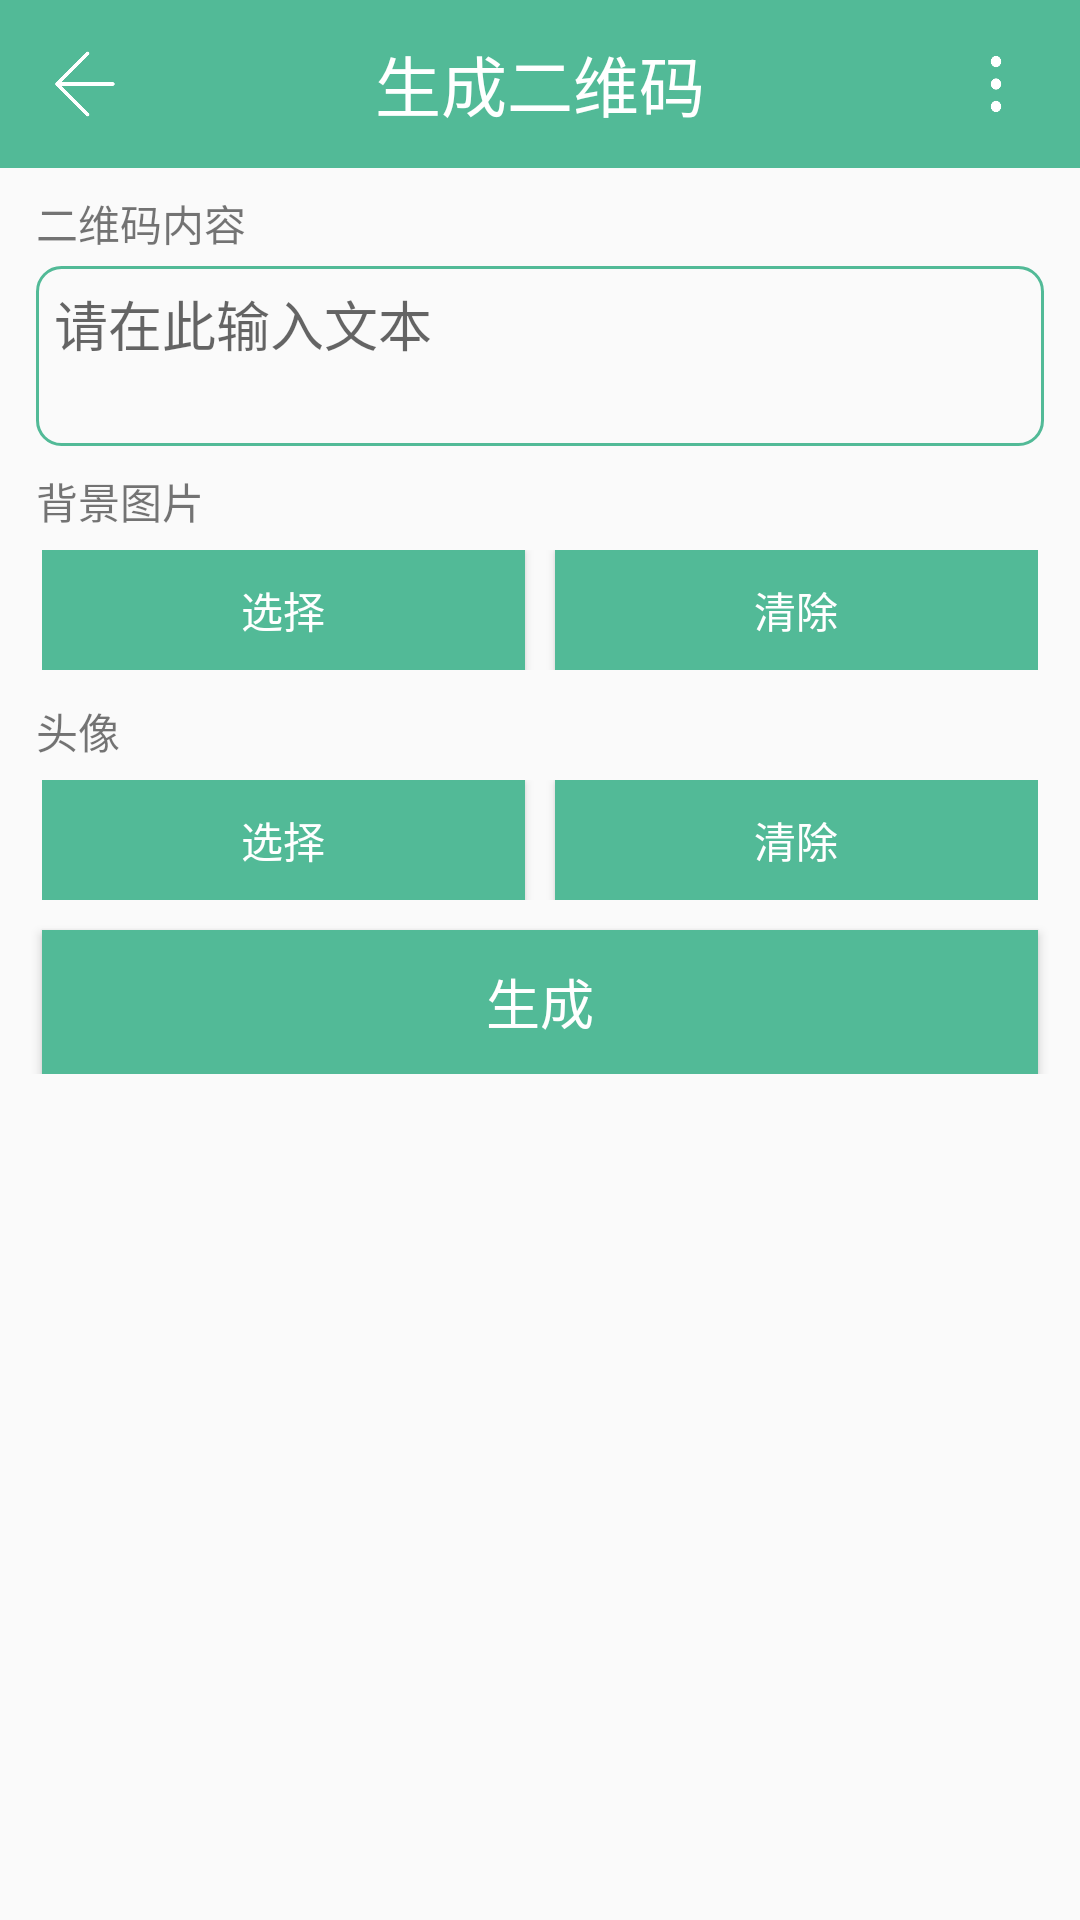

Produce the Android XML layout that renders to this screen, including the resource entries it uses.
<!-- AndroidManifest.xml: application theme AppTheme -->
<!-- res/layout/activity_create_qr.xml -->
<?xml version="1.0" encoding="utf-8"?>
<LinearLayout xmlns:android="http://schemas.android.com/apk/res/android"
    android:layout_width="match_parent"
    android:layout_height="match_parent"
    android:gravity="top|center_horizontal"
    android:orientation="vertical">
    <RelativeLayout
        android:layout_width="match_parent"
        android:layout_height="?attr/actionBarSize"
        android:background="@color/mi_green">
        <ImageView
            android:id="@+id/creatqr_back"
            android:layout_width="?attr/actionBarSize"
            android:layout_height="?attr/actionBarSize"
            android:src="@mipmap/icon_back"
            android:tint="@color/white"
            android:padding="16dp"/>
        <TextView
            android:layout_centerInParent="true"
            android:layout_width="wrap_content"
            android:layout_height="wrap_content"
            android:text="生成二维码"
            android:textSize="22dp"
            android:textColor="@color/white"/>
        <ImageView
            android:id="@+id/creatqr_menu"
            android:layout_alignParentRight="true"
            android:layout_width="?attr/actionBarSize"
            android:layout_height="?attr/actionBarSize"
            android:src="@mipmap/icon_menu"
            android:tint="@color/white"
            android:padding="16dp"/>
    </RelativeLayout>

        <LinearLayout
            android:layout_width="match_parent"
            android:layout_height="wrap_content"
            android:gravity="top|center_horizontal"
            android:orientation="vertical"
            android:paddingLeft="8dp"
            android:paddingRight="8dp">

            <TextView
                android:layout_width="match_parent"
                android:layout_height="wrap_content"
                android:layout_marginTop="8dp"
                android:paddingLeft="4dp"
                android:paddingRight="4dp"
                android:text="二维码内容" />

            <EditText
                android:id="@+id/contents"
                android:layout_width="match_parent"
                android:layout_height="wrap_content"
                android:background="@drawable/eidtview_background"
                android:minHeight="60dp"
                android:padding="6dp"
                android:layout_margin="4dp"
                android:hint="请在此输入文本"
                android:gravity="left|top"
                android:maxLines="3" />

            <TextView
                android:layout_width="match_parent"
                android:layout_height="wrap_content"
                android:layout_marginTop="4dp"
                android:paddingLeft="4dp"
                android:paddingRight="4dp"
                android:text="背景图片" />

            <LinearLayout
                android:layout_width="match_parent"
                android:layout_height="wrap_content"
                android:orientation="horizontal"
                android:layout_margin="6dp"
                android:weightSum="2">

                <Button
                    android:id="@+id/backgroundImage"
                    android:layout_width="0dp"
                    android:background="@color/mi_green"
                    android:layout_height="40dp"
                    android:layout_weight="1"
                    android:textColor="@color/white"
                    android:text="选择" />

                <Button
                    android:id="@+id/removeBackgroundImage"
                    android:layout_width="0dp"
                    android:layout_marginLeft="10dp"
                    android:background="@color/mi_green"
                    android:layout_height="40dp"
                    android:layout_weight="1"
                    android:textColor="@color/white"
                    android:text="清除" />


            </LinearLayout>

            <TextView
                android:layout_width="match_parent"
                android:layout_height="wrap_content"
                android:layout_marginTop="4dp"
                android:paddingLeft="4dp"
                android:paddingRight="4dp"
                android:text="头像" />

            <LinearLayout
                android:layout_width="match_parent"
                android:layout_height="wrap_content"
                android:orientation="horizontal"
                android:layout_margin="6dp"
                android:weightSum="2">

                <Button
                    android:id="@+id/logoImage"
                    android:layout_width="0dp"
                    android:background="@color/mi_green"
                    android:layout_height="40dp"
                    android:layout_weight="1"
                    android:textColor="@color/white"
                    android:text="选择" />

                <Button
                    android:id="@+id/removeLogoImage"
                    android:layout_width="0dp"
                    android:layout_marginLeft="10dp"
                    android:background="@color/mi_green"
                    android:layout_height="40dp"
                    android:layout_weight="1"
                    android:textColor="@color/white"
                    android:text="清除" />
            </LinearLayout>

            <Button
                android:id="@+id/generate"
                android:layout_width="match_parent"
                android:layout_height="match_parent"
                android:layout_marginLeft="6dp"
                android:layout_marginRight="6dp"
                android:layout_marginTop="4dp"
                android:text="生成"
                android:gravity="center"
                android:textSize="18dp"
                android:background="@color/mi_green"
                android:textColor="@android:color/white" />
    </LinearLayout>

    <LinearLayout
        android:id="@+id/resultViewContainer"
        android:layout_width="match_parent"
        android:layout_height="match_parent"
        android:gravity="center"
        android:orientation="vertical"
        android:padding="8dp">

        <ImageView
            android:id="@+id/qrcode"
            android:layout_width="wrap_content"
            android:layout_height="match_parent"
            android:padding="16dp"
            android:scaleType="centerInside" />
    </LinearLayout>

</LinearLayout>
<!-- resources referenced by this layout -->
<resources>
  <color name="mi_green">#52BA97</color>
  <color name="white">#FFFFFFFF</color>
  <!-- drawable eidtview_background (drawable) -->
  <?xml version="1.0" encoding="utf-8"?>
  <shape xmlns:android="http://schemas.android.com/apk/res/android">
      <stroke android:width="1dp"
          android:color="@color/mi_green"/>
      <corners android:radius="8dp" />
  </shape>
  <!-- mipmap icon_back: png bitmap (mipmap-xhdpi, 902 bytes) -->
  <!-- mipmap icon_menu: png bitmap (mipmap-xhdpi, 1905 bytes) -->
  <style name="AppTheme" parent="Theme.AppCompat.Light.NoActionBar">
          
          <item name="colorPrimary">@color/mi_green</item>
          <item name="colorPrimaryDark">@color/mi_green</item>
          <item name="colorAccent">@color/mi_green</item>
      </style>
</resources>
